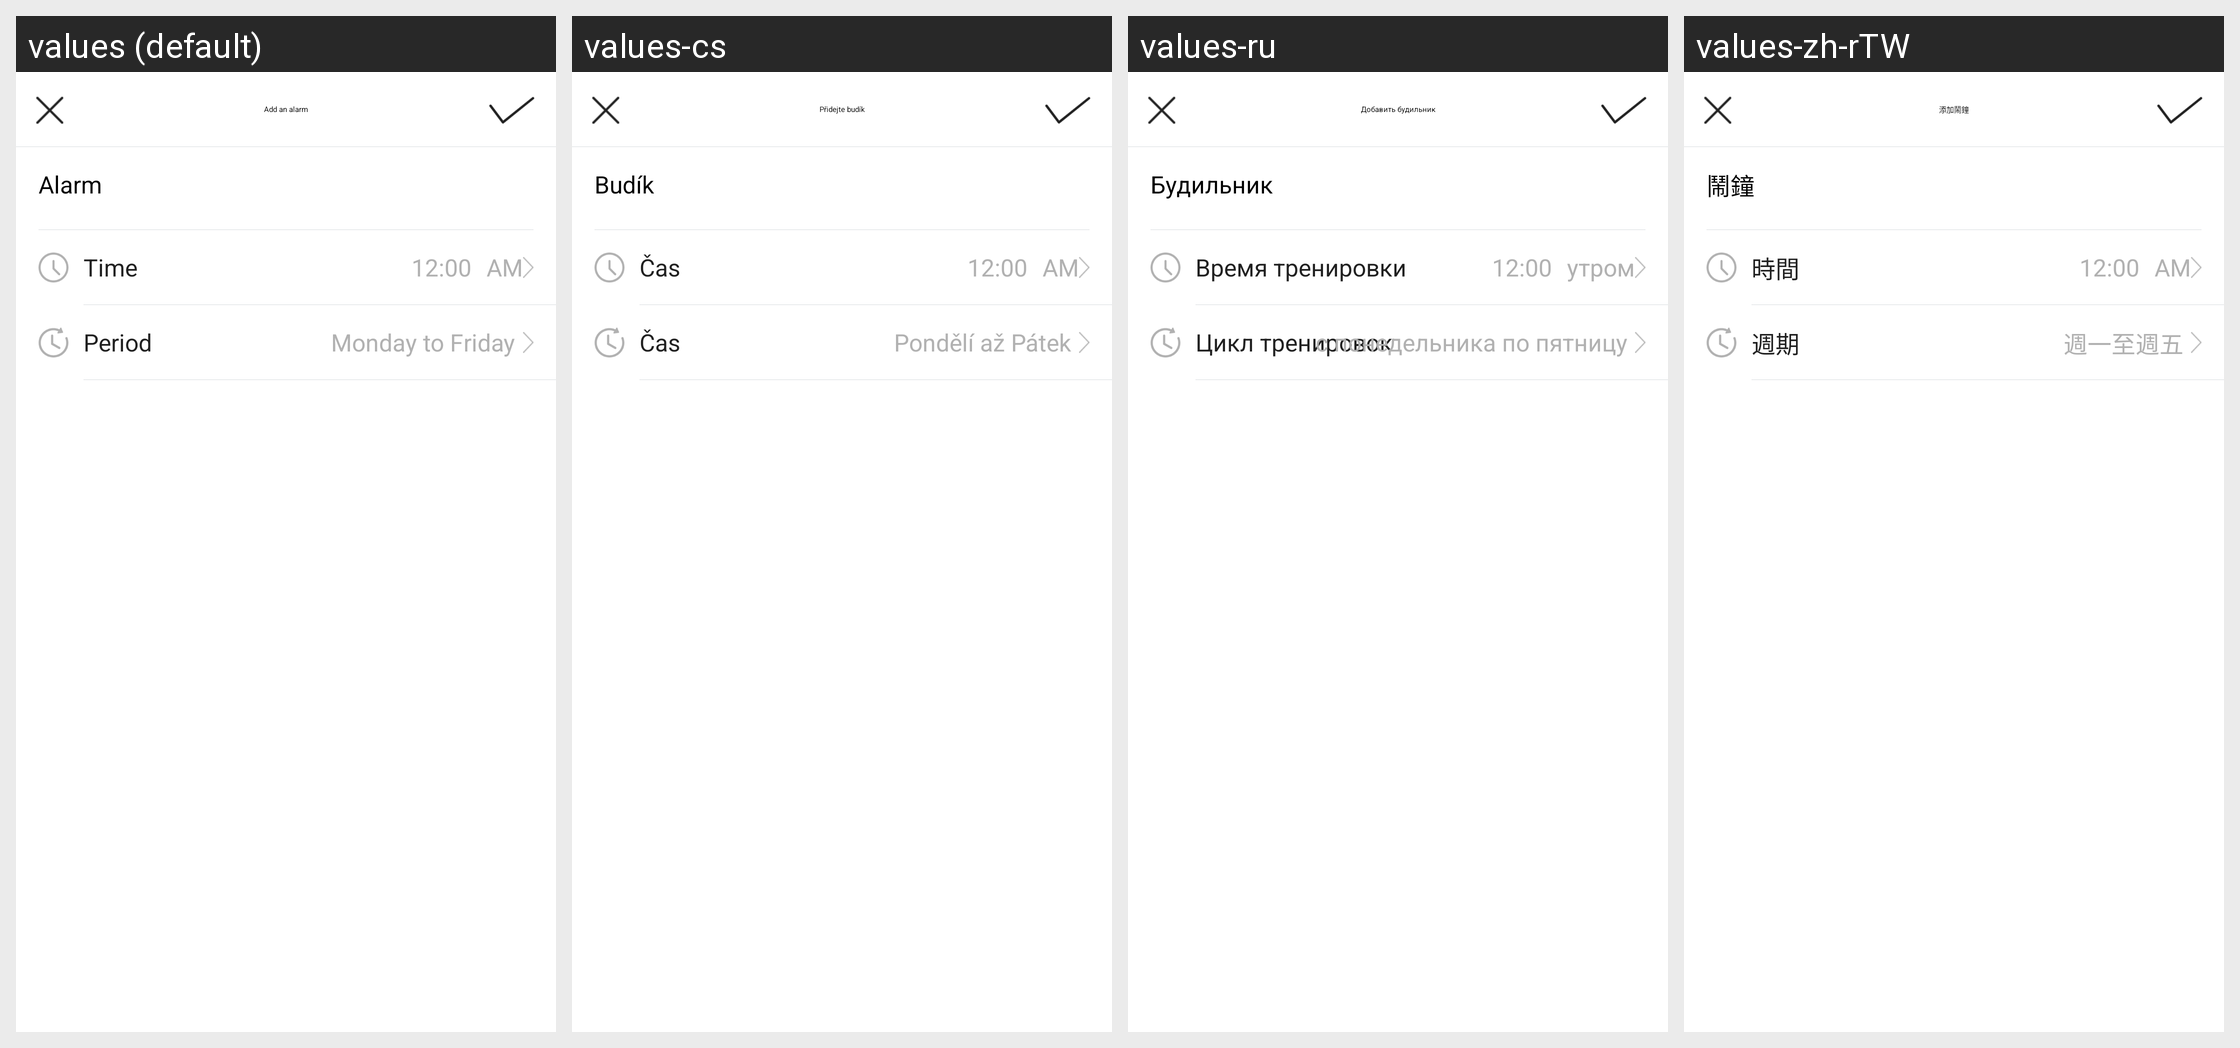

The Android screen above is rendered under several locales of the same app. Produce the string resources it draws, with the default and per-locale values.
Android screen res/layout/activity_alarm_add.xml rendered under 4 locales, left to right: values (default), values-cs, values-ru, values-zh-rTW. Device: Nexus 5 (rendered at 1080×1920; each locale shown at half size, 540×960, under a caption strip naming it); theme AppTheme.
Other locales in the repository, not shown: values-af, values-am, values-ar, values-az, values-be, values-bg, values-bn, values-bs, values-ca, values-da, values-de, values-el, values-en-rGB, values-es, values-es-rUS, values-et, values-eu, values-fa, values-fi, values-fr, values-fr-rCA, values-gl, values-gu, values-hi, values-hi-rIN, values-hr, values-hu, values-hy, values-in, values-is, values-it, values-iw, values-ja, values-ka, values-kk, values-km, values-kn, values-ko, values-ky, values-lo, values-lt, values-lv, values-mk, values-ml, values-mn, values-mr, values-ms, values-my, values-nb, values-ne, values-nl, values-pa, values-pl, values-pt, values-pt-rPT, values-ro, values-si, values-sk, values-sl, values-sq, values-sr, values-sv, values-sw, values-ta, values-te, values-th, values-tl, values-tr, values-uk, values-ur, values-uz, values-vi, values-zh-rCN, values-zh-rHK, values-zh-rMO, values-zu.
Strings drawn on this screen, with the default value and each locale's value (text and hints the layout hard-codes, and strings that could not be matched under every locale, appear in the picture but are not listed):

alarm_add_clock
  values: Add an alarm
  values-cs: Přidejte budík
  values-ru: Добавить будильник
  values-zh-rTW: 添加鬧鐘

alarm
  values: Alarm
  values-cs: Budík
  values-ru: Будильник
  values-zh-rTW: 鬧鐘

am
  values: AM
  values-cs: AM
  values-ru: утром
  values-zh-rTW: AM

sports_time
  values: Time
  values-cs: Čas
  values-ru: Время тренировки
  values-zh-rTW: 時間

train_cycle
  values: Period
  values-cs: Čas
  values-ru: Цикл тренировок
  values-zh-rTW: 週期

clock_mon_to_fri
  values: Monday to Friday
  values-cs: Pondělí až Pátek
  values-ru: с понедельника по пятницу
  values-zh-rTW: 週一至週五
